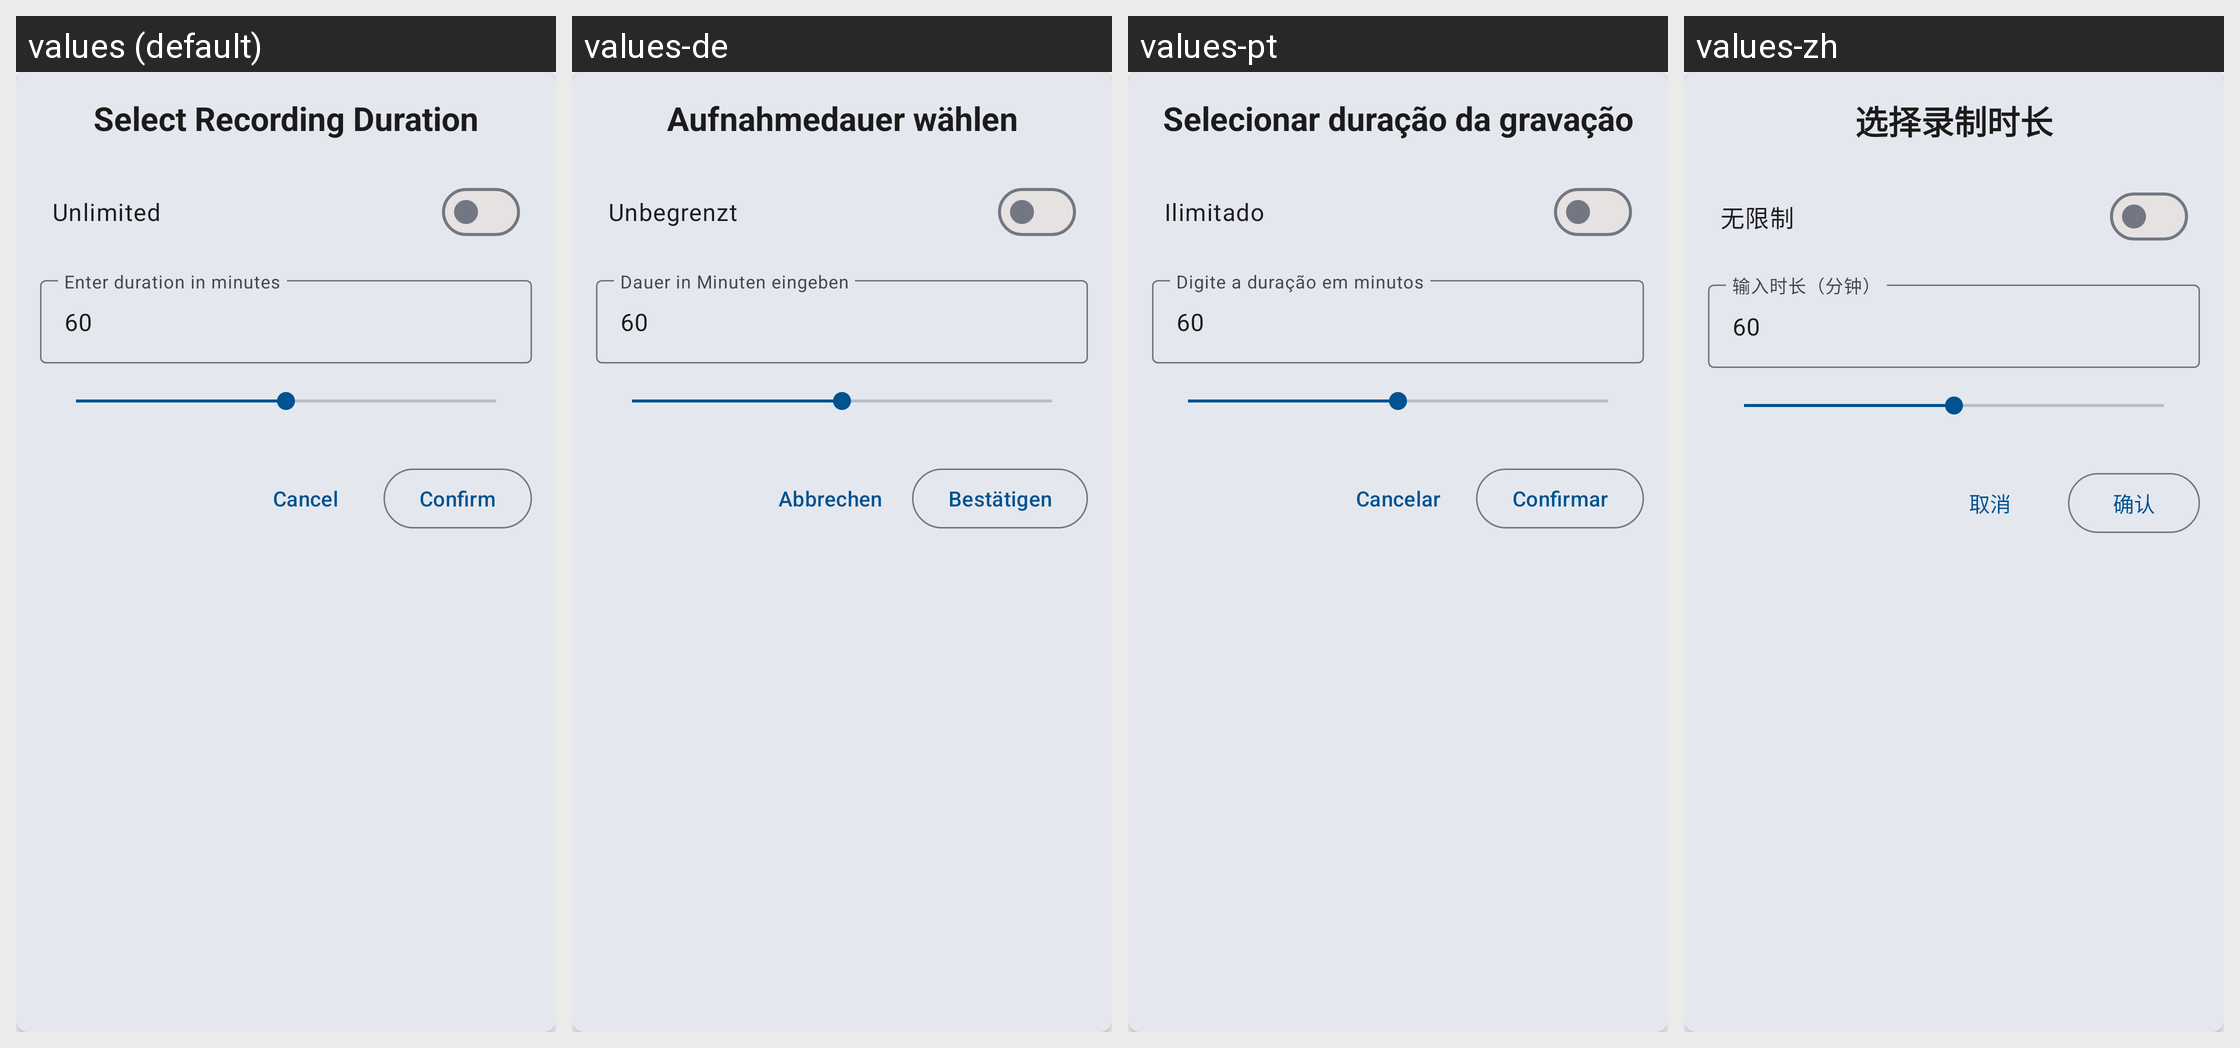

Here is an Android app screen in its default locale and in the app's own translations. Write out the translated-string differences for the strings that appear on this screen.
Android screen res/layout/dialog_recording_duration_selector.xml rendered under 4 locales, left to right: values (default), values-de, values-pt, values-zh. Device: Nexus 5 (rendered at 1080×1920; each locale shown at half size, 540×960, under a caption strip naming it); theme AppTheme.
Other locales in the repository, not shown: values-ar, values-es, values-fr, values-hi, values-ja, values-ru.
Strings drawn on this screen, with the default value and each locale's value (text and hints the layout hard-codes, and strings that could not be matched under every locale, appear in the picture but are not listed):

title_select_recording_duration
  values: Select Recording Duration
  values-de: Aufnahmedauer wählen
  values-pt: Selecionar duração da gravação
  values-zh: 选择录制时长

label_unlimited
  values: Unlimited
  values-de: Unbegrenzt
  values-pt: Ilimitado
  values-zh: 无限制

hint_duration_minutes
  values: Enter duration in minutes
  values-de: Dauer in Minuten eingeben
  values-pt: Digite a duração em minutos
  values-zh: 输入时长（分钟）

btn_cancel
  values: Cancel
  values-de: Abbrechen
  values-pt: Cancelar
  values-zh: 取消

btn_confirm
  values: Confirm
  values-de: Bestätigen
  values-pt: Confirmar
  values-zh: 确认
